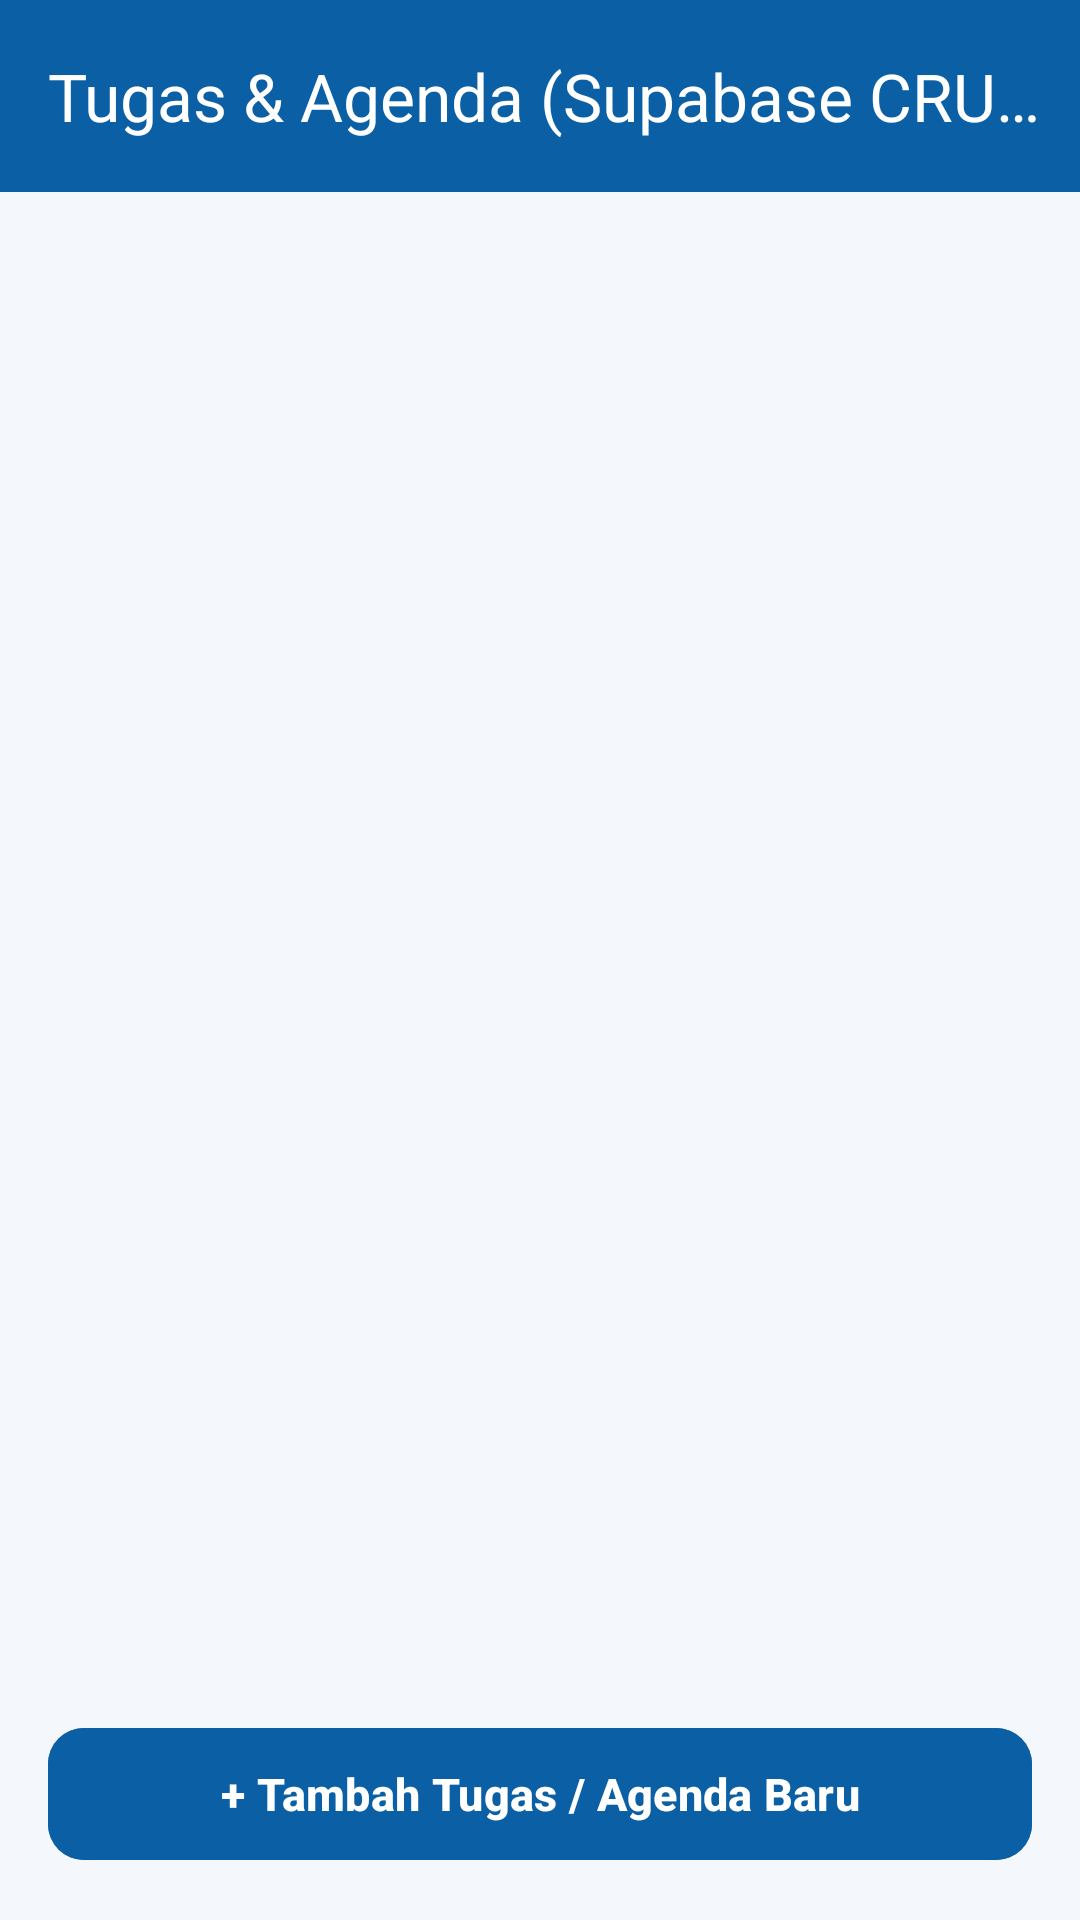

The Android layout XML behind this screen, and the referenced resources:
<!-- AndroidManifest.xml: application theme Theme.LTAMacho -->
<!-- res/layout/activity_tasks.xml -->
<?xml version="1.0" encoding="utf-8"?>
<androidx.coordinatorlayout.widget.CoordinatorLayout xmlns:android="http://schemas.android.com/apk/res/android"
    xmlns:app="http://schemas.android.com/apk/res-auto"
    xmlns:tools="http://schemas.android.com/tools"
    android:layout_width="match_parent"
    android:layout_height="match_parent"
    android:background="@color/app_bg"
    tools:context=".ui.tasks.TasksActivity">

    <com.google.android.material.appbar.AppBarLayout
        android:layout_width="match_parent"
        android:layout_height="wrap_content">

        <androidx.appcompat.widget.Toolbar
            android:id="@+id/toolbarTasks"
            android:layout_width="match_parent"
            android:layout_height="?attr/actionBarSize"
            android:background="@color/primary_blue"
            app:title="Tugas &amp; Agenda (Supabase CRUD)"
            app:titleTextColor="@color/white" />
    </com.google.android.material.appbar.AppBarLayout>

    <LinearLayout
        android:layout_width="match_parent"
        android:layout_height="match_parent"
        android:orientation="vertical"
        android:padding="16dp"
        app:layout_behavior="@string/appbar_scrolling_view_behavior">

        <FrameLayout
            android:layout_width="match_parent"
            android:layout_height="0dp"
            android:layout_weight="1">

            <androidx.recyclerview.widget.RecyclerView
                android:id="@+id/rvTasks"
                android:layout_width="match_parent"
                android:layout_height="match_parent"
                tools:listitem="@layout/item_task" />

            <TextView
                android:id="@+id/tvEmptyTasks"
                android:layout_width="wrap_content"
                android:layout_height="wrap_content"
                android:layout_gravity="center"
                android:text="Belum ada tugas/agenda di Supabase."
                android:textColor="@color/text_muted"
                android:textSize="14sp"
                android:visibility="gone" />

            <ProgressBar
                android:id="@+id/pbTasks"
                android:layout_width="wrap_content"
                android:layout_height="wrap_content"
                android:layout_gravity="center"
                android:visibility="gone" />

        </FrameLayout>

        <com.google.android.material.button.MaterialButton
            android:id="@+id/btnAddTask"
            android:layout_width="match_parent"
            android:layout_height="52dp"
            android:layout_marginTop="12dp"
            android:backgroundTint="@color/primary_blue"
            android:text="+ Tambah Tugas / Agenda Baru"
            android:textColor="@color/white"
            android:textSize="15sp"
            android:textStyle="bold"
            app:cornerRadius="12dp" />

    </LinearLayout>

</androidx.coordinatorlayout.widget.CoordinatorLayout>
<!-- res/layout/item_task.xml (included above) -->
<?xml version="1.0" encoding="utf-8"?>
<com.google.android.material.card.MaterialCardView xmlns:android="http://schemas.android.com/apk/res/android"
    xmlns:app="http://schemas.android.com/apk/res-auto"
    android:layout_width="match_parent"
    android:layout_height="wrap_content"
    android:layout_marginHorizontal="4dp"
    android:layout_marginVertical="6dp"
    app:cardBackgroundColor="@color/white"
    app:cardCornerRadius="14dp"
    app:cardElevation="2dp"
    app:strokeColor="@color/card_stroke"
    app:strokeWidth="1dp">

    <LinearLayout
        android:layout_width="match_parent"
        android:layout_height="wrap_content"
        android:orientation="vertical"
        android:padding="16dp">

        <RelativeLayout
            android:layout_width="match_parent"
            android:layout_height="wrap_content">

            <TextView
                android:id="@+id/tvTaskName"
                android:layout_width="wrap_content"
                android:layout_height="wrap_content"
                android:layout_alignParentStart="true"
                android:layout_toStartOf="@id/layoutTaskActionButtons"
                android:text="Nama Tugas / Agenda"
                android:textColor="@color/text_primary"
                android:textSize="16sp"
                android:textStyle="bold" />

            <LinearLayout
                android:id="@+id/layoutTaskActionButtons"
                android:layout_width="wrap_content"
                android:layout_height="wrap_content"
                android:layout_alignParentEnd="true"
                android:orientation="horizontal">

                <ImageView
                    android:id="@+id/btnEditTask"
                    android:layout_width="28dp"
                    android:layout_height="28dp"
                    android:background="?attr/selectableItemBackgroundBorderless"
                    android:contentDescription="Edit"
                    android:padding="4dp"
                    app:srcCompat="@android:drawable/ic_menu_edit"
                    app:tint="@color/primary_blue" />

                <ImageView
                    android:id="@+id/btnDeleteTask"
                    android:layout_width="28dp"
                    android:layout_height="28dp"
                    android:layout_marginStart="8dp"
                    android:background="?attr/selectableItemBackgroundBorderless"
                    android:contentDescription="Delete"
                    android:padding="4dp"
                    app:srcCompat="@android:drawable/ic_menu_delete"
                    app:tint="@color/status_error" />

            </LinearLayout>

        </RelativeLayout>

        <LinearLayout
            android:layout_width="match_parent"
            android:layout_height="wrap_content"
            android:layout_marginTop="8dp"
            android:gravity="center_vertical"
            android:orientation="horizontal">

            <TextView
                android:id="@+id/tvTaskStatus"
                android:layout_width="wrap_content"
                android:layout_height="wrap_content"
                android:background="@drawable/bg_badge_info"
                android:paddingHorizontal="10dp"
                android:paddingVertical="4dp"
                android:text="Belum Selesai"
                android:textColor="@color/primary_blue"
                android:textSize="11sp"
                android:textStyle="bold" />

            <TextView
                android:id="@+id/tvTaskDeadline"
                android:layout_width="wrap_content"
                android:layout_height="wrap_content"
                android:layout_marginStart="12dp"
                android:text="Deadline: 20 Nov 2026"
                android:textColor="@color/text_secondary"
                android:textSize="12sp" />

        </LinearLayout>

    </LinearLayout>

</com.google.android.material.card.MaterialCardView>
<!-- resources referenced by this layout -->
<resources>
  <color name="app_bg">#F4F8FC</color>
  <color name="card_stroke">#E2ECF5</color>
  <color name="primary_blue">#0B5FA5</color>
  <color name="status_error">#C43E4B</color>
  <color name="text_muted">#8C9DAE</color>
  <color name="text_primary">#142C42</color>
  <color name="text_secondary">#5A6E85</color>
  <color name="white">#FFFFFF</color>
  <!-- drawable bg_badge_info (drawable) -->
  <?xml version="1.0" encoding="utf-8"?>
  <shape xmlns:android="http://schemas.android.com/apk/res/android"
      android:shape="rectangle">
      <solid android:color="#EAF4FC" />
      <corners android:radius="12dp" />
      <padding android:left="8dp" android:top="4dp" android:right="8dp" android:bottom="4dp" />
  </shape>
  <style name="Theme.LTAMacho" parent="Base.Theme.LTAMacho" />
  <style name="Base.Theme.LTAMacho" parent="Theme.Material3.DayNight.NoActionBar">
          
          
      </style>
</resources>
